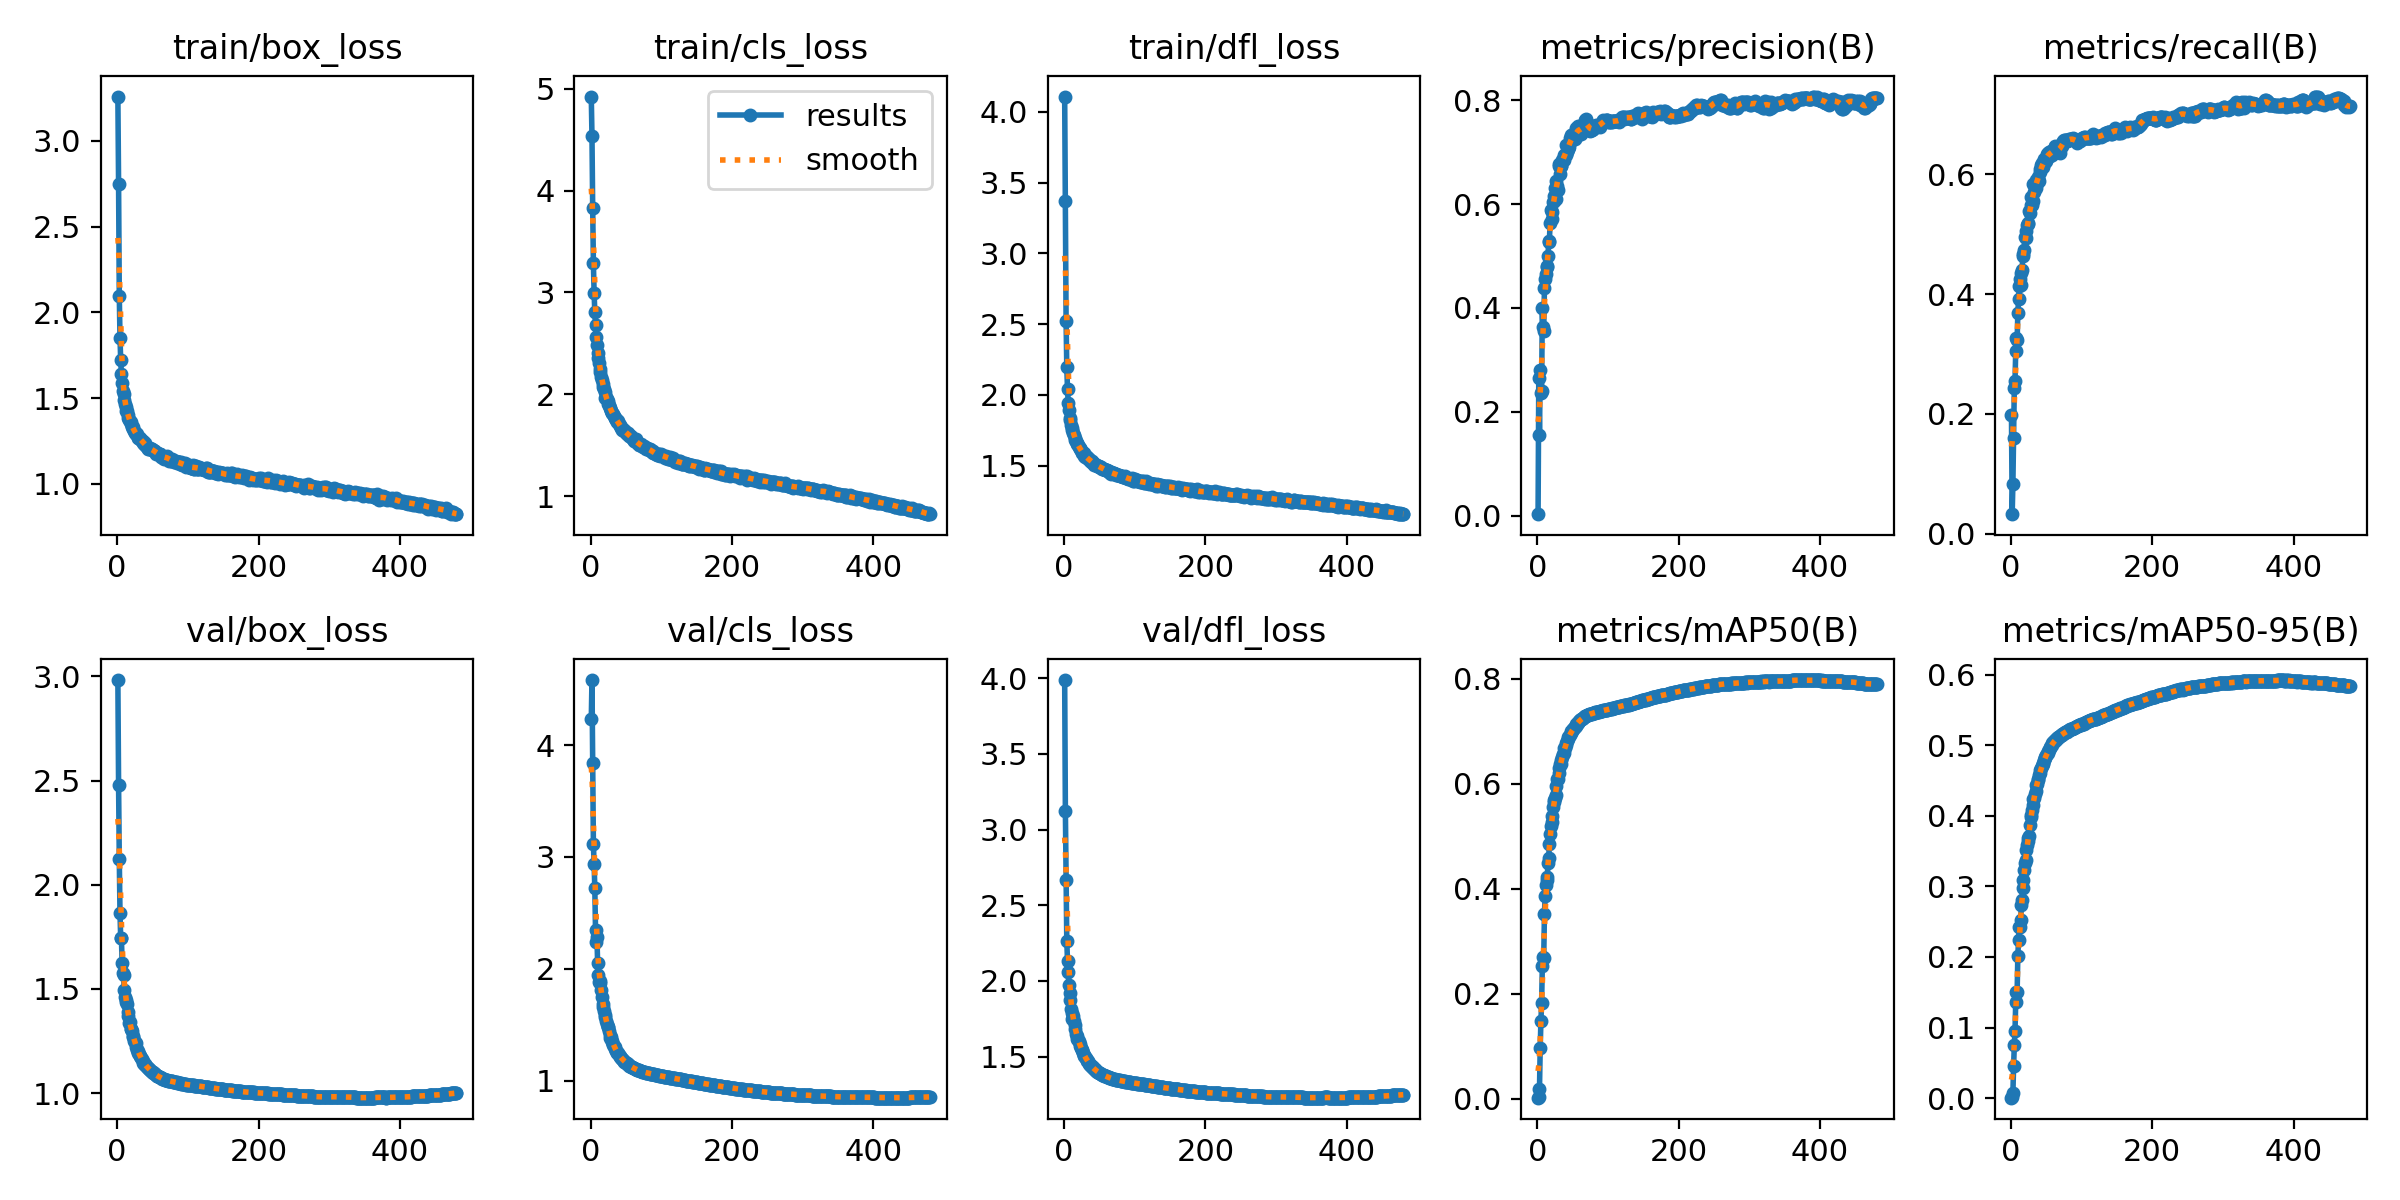

The file beside this chart, header and first rows:
epoch, time, train/box_loss, train/cls_loss, train/dfl_loss, metrics/precision(B), metrics/recall(B), metrics/mAP50(B), metrics/mAP50-95(B), val/box_loss, val/cls_loss, val/dfl_loss, lr/pg0, lr/pg1, lr/pg2
1, 45.34, 3.258, 4.922, 4.108, 0.00294, 0.1979, 0.00224, 0.00067, 2.982, 4.231, 3.987, 0.00332, 0.00332, 0.00332
2, 93.41, 2.749, 4.53, 3.372, 0.2646, 0.03231, 0.00433, 0.0013, 2.481, 4.581, 3.122, 0.006641, 0.006641, 0.006641
3, 138.3, 2.096, 3.829, 2.525, 0.155, 0.0828, 0.01828, 0.00666, 2.124, 3.84, 2.669, 0.009948, 0.009948, 0.009948
4, 183.8, 1.852, 3.287, 2.193, 0.2797, 0.1594, 0.09638, 0.04494, 1.863, 3.113, 2.261, 0.009941, 0.009941, 0.009941
5, 228.9, 1.72, 2.998, 2.04, 0.2362, 0.2428, 0.1473, 0.07469, 1.744, 2.939, 2.134, 0.009921, 0.009921, 0.009921
6, 274.3, 1.641, 2.807, 1.942, 0.24, 0.2546, 0.1828, 0.09534, 1.745, 2.723, 2.057, 0.009901, 0.009901, 0.009901
7, 318.9, 1.591, 2.676, 1.891, 0.4002, 0.3044, 0.2527, 0.1356, 1.625, 2.346, 1.974, 0.009881, 0.009881, 0.009881
8, 363.3, 1.542, 2.558, 1.837, 0.3633, 0.3269, 0.2696, 0.1501, 1.576, 2.238, 1.919, 0.009861, 0.009861, 0.009861
9, 408, 1.523, 2.481, 1.819, 0.3565, 0.3226, 0.2687, 0.1502, 1.566, 2.284, 1.877, 0.009842, 0.009842, 0.009842
10, 452.7, 1.49, 2.404, 1.788, 0.4385, 0.3679, 0.3513, 0.2016, 1.494, 2.05, 1.813, 0.009822, 0.009822, 0.009822
11, 497.1, 1.464, 2.356, 1.769, 0.4548, 0.3921, 0.3867, 0.2241, 1.464, 1.944, 1.787, 0.009802, 0.009802, 0.009802
12, 541.4, 1.449, 2.304, 1.75, 0.4652, 0.4133, 0.4069, 0.2423, 1.437, 1.884, 1.748, 0.009782, 0.009782, 0.009782
13, 585.7, 1.427, 2.246, 1.727, 0.4801, 0.4249, 0.4163, 0.2418, 1.445, 1.891, 1.766, 0.009762, 0.009762, 0.009762
14, 630, 1.422, 2.221, 1.716, 0.4793, 0.4152, 0.4228, 0.2521, 1.426, 1.876, 1.736, 0.009743, 0.009743, 0.009743
15, 674.3, 1.402, 2.169, 1.695, 0.4998, 0.4353, 0.4482, 0.273, 1.389, 1.808, 1.709, 0.009723, 0.009723, 0.009723
16, 718.4, 1.381, 2.139, 1.679, 0.5261, 0.4403, 0.4587, 0.2812, 1.368, 1.748, 1.682, 0.009703, 0.009703, 0.009703
17, 762.5, 1.374, 2.097, 1.673, 0.5293, 0.4633, 0.485, 0.2982, 1.338, 1.685, 1.646, 0.009683, 0.009683, 0.009683
18, 806.8, 1.367, 2.076, 1.662, 0.5633, 0.4673, 0.5038, 0.3095, 1.342, 1.658, 1.638, 0.009663, 0.009663, 0.009663
19, 851, 1.358, 2.048, 1.653, 0.5891, 0.4728, 0.5196, 0.3226, 1.306, 1.627, 1.618, 0.009644, 0.009644, 0.009644
20, 895.3, 1.35, 2.026, 1.647, 0.571, 0.495, 0.5262, 0.3327, 1.308, 1.591, 1.608, 0.009624, 0.009624, 0.009624
21, 939.4, 1.331, 1.968, 1.633, 0.5849, 0.4943, 0.5384, 0.338, 1.3, 1.567, 1.601, 0.009604, 0.009604, 0.009604
22, 983.5, 1.329, 1.972, 1.625, 0.6033, 0.506, 0.5548, 0.3519, 1.276, 1.53, 1.586, 0.009584, 0.009584, 0.009584
23, 1028, 1.318, 1.955, 1.615, 0.6061, 0.515, 0.5645, 0.3588, 1.271, 1.503, 1.572, 0.009564, 0.009564, 0.009564
24, 1072, 1.308, 1.938, 1.612, 0.6159, 0.5176, 0.5684, 0.3644, 1.249, 1.482, 1.554, 0.009545, 0.009545, 0.009545
25, 1116, 1.298, 1.905, 1.595, 0.6317, 0.518, 0.5728, 0.3688, 1.247, 1.478, 1.543, 0.009525, 0.009525, 0.009525
26, 1160, 1.292, 1.891, 1.591, 0.61, 0.5385, 0.5779, 0.3721, 1.239, 1.442, 1.546, 0.009505, 0.009505, 0.009505
27, 1205, 1.294, 1.869, 1.592, 0.644, 0.5362, 0.5949, 0.3875, 1.223, 1.407, 1.523, 0.009485, 0.009485, 0.009485
28, 1249, 1.29, 1.864, 1.589, 0.6348, 0.5494, 0.6082, 0.4007, 1.208, 1.38, 1.511, 0.009465, 0.009465, 0.009465
29, 1293, 1.272, 1.836, 1.567, 0.6276, 0.5622, 0.6089, 0.3986, 1.205, 1.386, 1.507, 0.009446, 0.009446, 0.009446
30, 1337, 1.265, 1.815, 1.564, 0.6723, 0.5491, 0.6201, 0.4089, 1.195, 1.352, 1.494, 0.009426, 0.009426, 0.009426
31, 1381, 1.266, 1.818, 1.565, 0.6771, 0.5561, 0.6301, 0.4153, 1.189, 1.342, 1.49, 0.009406, 0.009406, 0.009406
32, 1425, 1.265, 1.81, 1.561, 0.6581, 0.5836, 0.6381, 0.4233, 1.179, 1.316, 1.478, 0.009386, 0.009386, 0.009386
33, 1469, 1.264, 1.79, 1.55, 0.6734, 0.5709, 0.6374, 0.426, 1.176, 1.313, 1.473, 0.009366, 0.009366, 0.009366
34, 1513, 1.256, 1.771, 1.551, 0.6736, 0.5785, 0.6443, 0.4308, 1.169, 1.3, 1.469, 0.009347, 0.009347, 0.009347
35, 1557, 1.249, 1.765, 1.545, 0.6856, 0.5768, 0.6511, 0.435, 1.165, 1.287, 1.458, 0.009327, 0.009327, 0.009327
36, 1601, 1.239, 1.752, 1.537, 0.6857, 0.591, 0.6568, 0.4434, 1.155, 1.265, 1.452, 0.009307, 0.009307, 0.009307
37, 1646, 1.249, 1.749, 1.542, 0.6848, 0.5861, 0.6583, 0.4449, 1.146, 1.257, 1.447, 0.009287, 0.009287, 0.009287
38, 1690, 1.23, 1.733, 1.528, 0.6945, 0.5919, 0.668, 0.4513, 1.14, 1.247, 1.44, 0.009267, 0.009267, 0.009267
39, 1734, 1.238, 1.738, 1.534, 0.6943, 0.5956, 0.6688, 0.4529, 1.139, 1.243, 1.435, 0.009248, 0.009248, 0.009248
40, 1778, 1.227, 1.712, 1.526, 0.7131, 0.5893, 0.6738, 0.4576, 1.135, 1.231, 1.43, 0.009228, 0.009228, 0.009228
41, 1822, 1.221, 1.702, 1.521, 0.694, 0.6043, 0.6771, 0.4607, 1.131, 1.222, 1.427, 0.009208, 0.009208, 0.009208
42, 1866, 1.217, 1.685, 1.514, 0.6994, 0.6081, 0.682, 0.4645, 1.127, 1.213, 1.422, 0.009188, 0.009188, 0.009188
43, 1910, 1.202, 1.668, 1.505, 0.7065, 0.6157, 0.6853, 0.4684, 1.123, 1.204, 1.418, 0.009168, 0.009168, 0.009168
44, 1954, 1.21, 1.666, 1.51, 0.7063, 0.6194, 0.6882, 0.4704, 1.12, 1.196, 1.414, 0.009149, 0.009149, 0.009149
45, 1998, 1.202, 1.645, 1.501, 0.7099, 0.6159, 0.6902, 0.4734, 1.118, 1.192, 1.409, 0.009129, 0.009129, 0.009129
46, 2042, 1.209, 1.652, 1.503, 0.7265, 0.6116, 0.6935, 0.4751, 1.114, 1.186, 1.405, 0.009109, 0.009109, 0.009109
47, 2086, 1.206, 1.643, 1.5, 0.7216, 0.6254, 0.6969, 0.4786, 1.11, 1.179, 1.401, 0.009089, 0.009089, 0.009089
48, 2130, 1.202, 1.645, 1.498, 0.7321, 0.6207, 0.6998, 0.4819, 1.105, 1.17, 1.398, 0.009069, 0.009069, 0.009069
49, 2174, 1.205, 1.635, 1.497, 0.7287, 0.6254, 0.701, 0.4835, 1.103, 1.168, 1.395, 0.00905, 0.00905, 0.00905
50, 2218, 1.197, 1.625, 1.492, 0.7345, 0.6223, 0.7032, 0.4869, 1.1, 1.159, 1.392, 0.00903, 0.00903, 0.00903
51, 2262, 1.196, 1.62, 1.489, 0.7242, 0.6334, 0.7043, 0.4881, 1.099, 1.154, 1.39, 0.00901, 0.00901, 0.00901
52, 2307, 1.193, 1.609, 1.487, 0.7262, 0.631, 0.7059, 0.4888, 1.096, 1.15, 1.387, 0.00899, 0.00899, 0.00899
53, 2351, 1.189, 1.616, 1.489, 0.7248, 0.6359, 0.7078, 0.4913, 1.092, 1.144, 1.383, 0.00897, 0.00897, 0.00897
54, 2395, 1.187, 1.599, 1.479, 0.7299, 0.6374, 0.7099, 0.4932, 1.09, 1.139, 1.381, 0.008951, 0.008951, 0.008951
55, 2439, 1.176, 1.594, 1.477, 0.7457, 0.6307, 0.713, 0.4956, 1.086, 1.134, 1.378, 0.008931, 0.008931, 0.008931
56, 2483, 1.183, 1.594, 1.475, 0.7398, 0.6358, 0.7142, 0.4973, 1.084, 1.129, 1.376, 0.008911, 0.008911, 0.008911
57, 2527, 1.181, 1.589, 1.476, 0.7381, 0.6388, 0.716, 0.4996, 1.083, 1.125, 1.375, 0.008891, 0.008891, 0.008891
58, 2571, 1.175, 1.573, 1.469, 0.7501, 0.6316, 0.7176, 0.5009, 1.081, 1.122, 1.374, 0.008871, 0.008871, 0.008871
59, 2615, 1.172, 1.574, 1.468, 0.7474, 0.6356, 0.7188, 0.5026, 1.079, 1.119, 1.371, 0.008852, 0.008852, 0.008852
60, 2659, 1.172, 1.563, 1.466, 0.7441, 0.6383, 0.7202, 0.5042, 1.077, 1.115, 1.369, 0.008832, 0.008832, 0.008832
... 420 more rows
